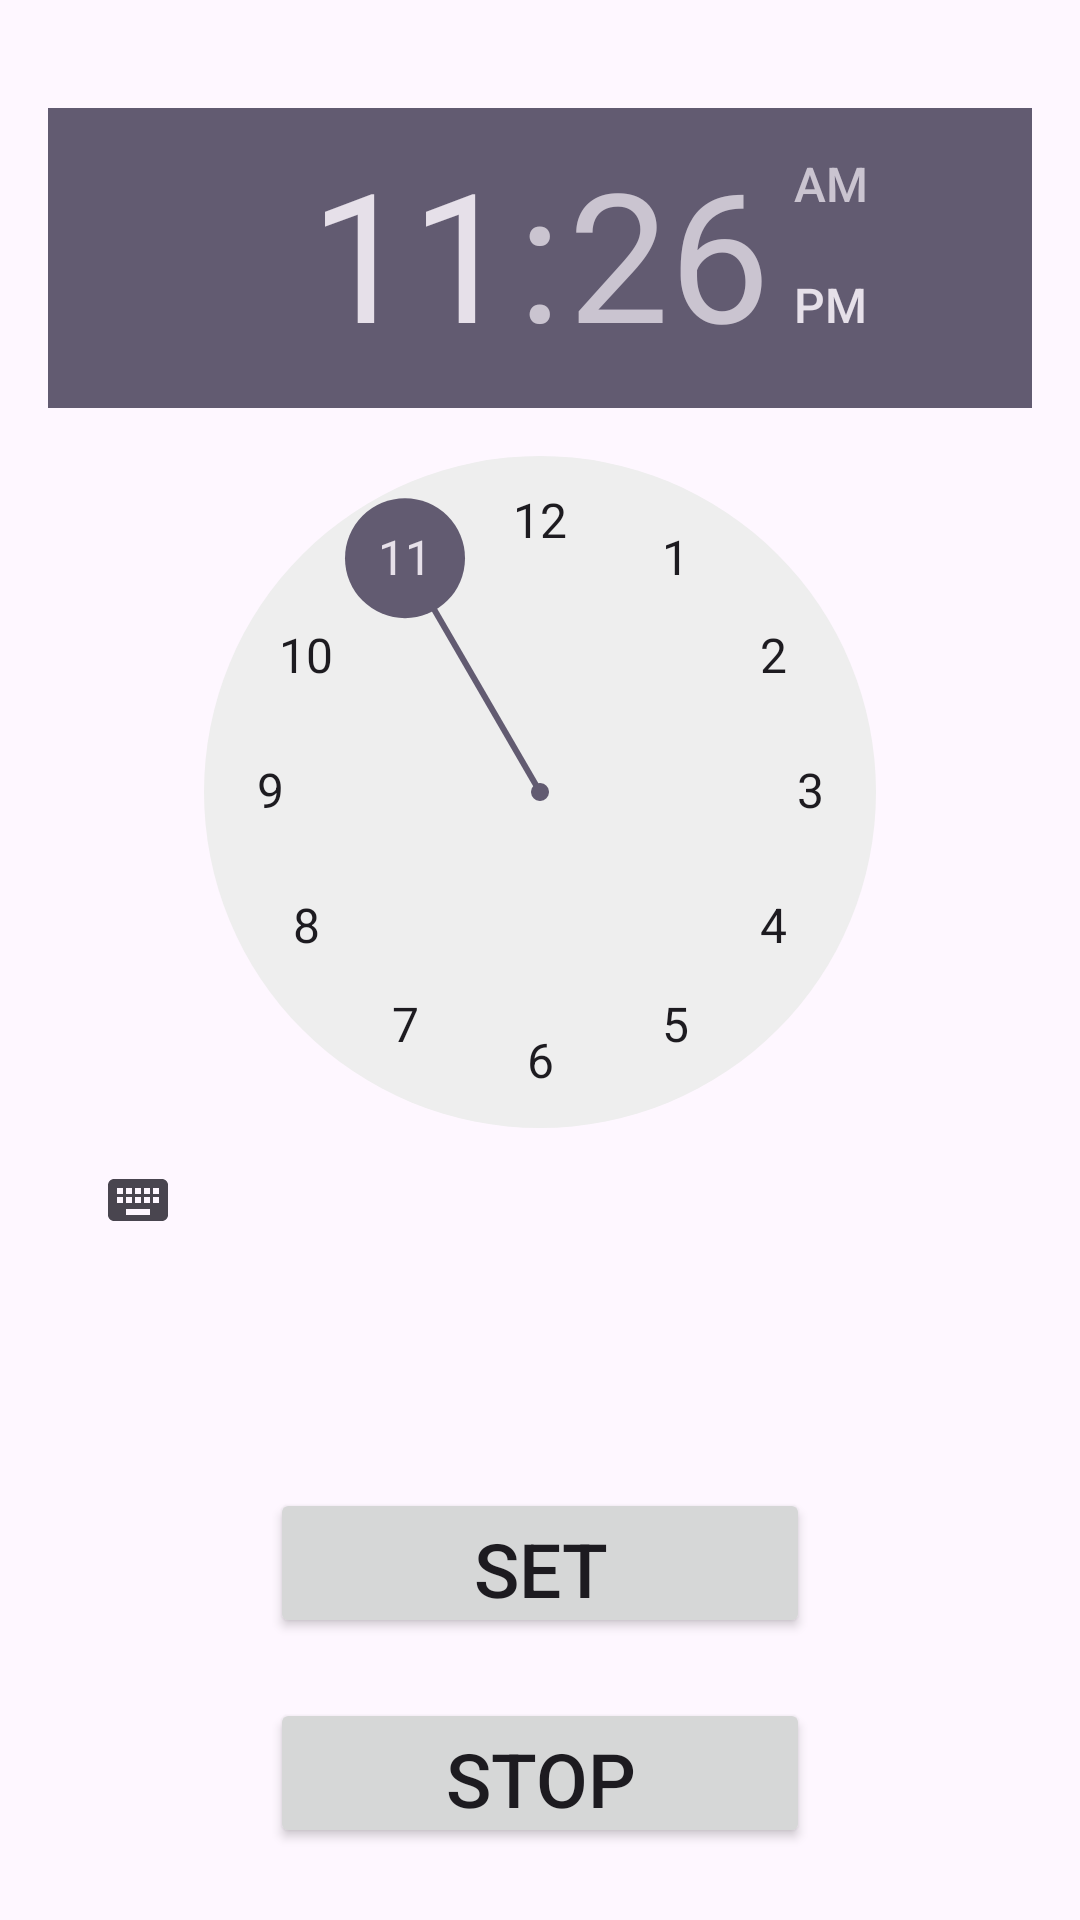

Android layout source for this screen:
<!-- AndroidManifest.xml: application theme Theme.AndroidProject -->
<!-- res/layout/activity_ring_alarm.xml -->
<LinearLayout xmlns:android="http://schemas.android.com/apk/res/android" xmlns:app="http://schemas.android.com/apk/res-auto" android:id="@+id/activity_main" android:layout_width="match_parent" android:layout_height="match_parent" android:gravity="center_horizontal" android:orientation="vertical" android:padding="16sp">
    <TimePicker android:id="@+id/timePicker" android:layout_width="340dp" android:layout_height="430dp" android:layout_gravity="center" android:layout_margin="20dp" android:timePickerMode="clock"/>
    <Button android:id="@+id/set" android:layout_width="180dp" android:layout_height="50dp" android:gravity="center" android:layout_gravity="center" android:layout_margin="10dp" android:textSize="25sp" android:text="Set"/>
    <Button android:id="@+id/stop" android:layout_width="180dp" android:layout_height="50dp" android:gravity="center" android:layout_gravity="center" android:layout_margin="10dp" android:textSize="25sp" android:text="Stop"/>
</LinearLayout>
<!-- resources referenced by this layout -->
<resources>
  <style name="Theme.AndroidProject" parent="Base.Theme.AndroidProject" />
  <style name="Base.Theme.AndroidProject" parent="Theme.Material3.DayNight.NoActionBar">
          <item name="colorPrimary">@color/blue</item>
          <item name="colorPrimaryVariant">@color/blue</item>
          <item name="android:statusBarColor">@color/blue</item>
          
          
      </style>
  <color name="blue">#2196F3</color>
</resources>
